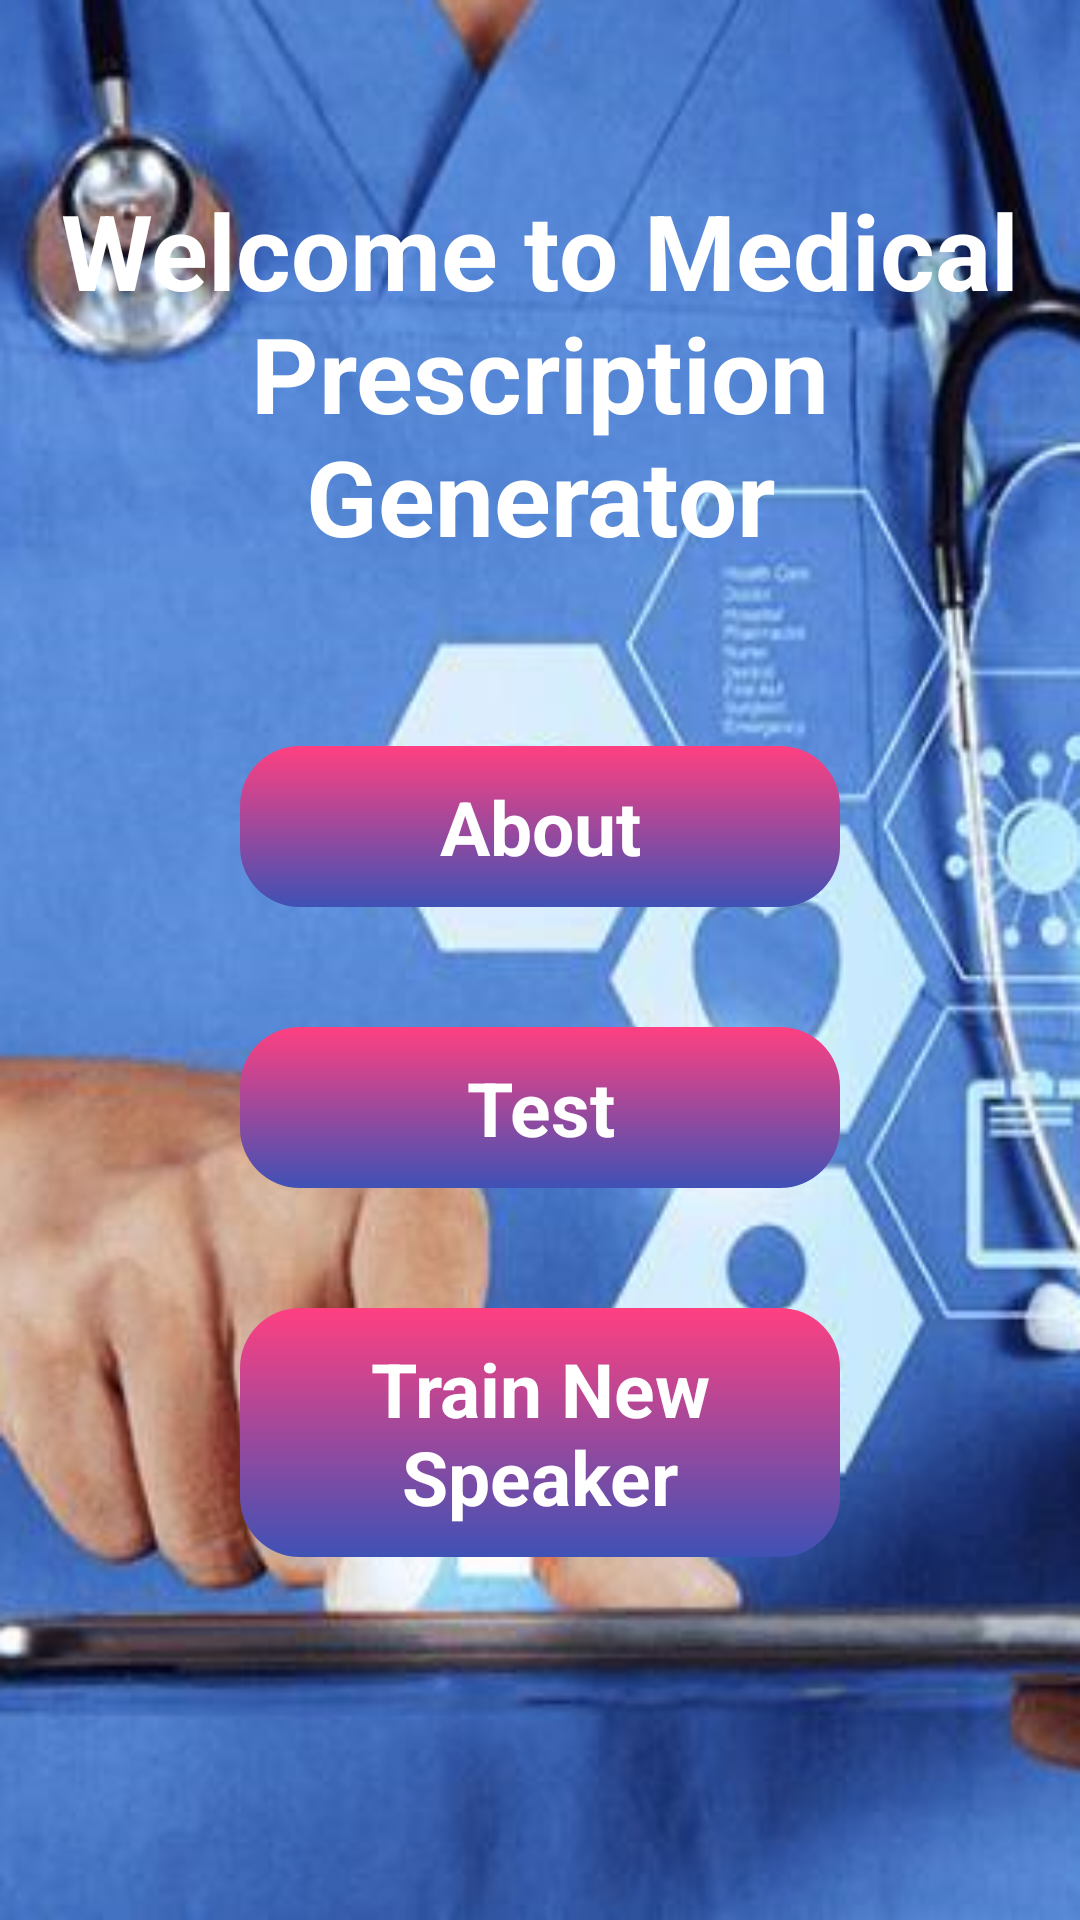

Android layout source for this screen:
<!-- AndroidManifest.xml: application theme Theme.MedAssist -->
<!-- res/layout/fragment_home.xml -->
<?xml version="1.0" encoding="utf-8"?>
<androidx.constraintlayout.widget.ConstraintLayout xmlns:android="http://schemas.android.com/apk/res/android"
    xmlns:app="http://schemas.android.com/apk/res-auto"
    xmlns:tools="http://schemas.android.com/tools"
    android:layout_width="match_parent"
    android:layout_height="match_parent"
    android:background="@drawable/healthcare2"
    tools:context=".ui.home.HomeFragment">

    <TextView
        android:id="@+id/text_home"
        android:layout_width="match_parent"
        android:layout_height="wrap_content"
        android:padding="20dp"
        android:textStyle="bold"
        android:layout_marginTop="40dp"
        android:text="Welcome to Medical Prescription Generator"
        android:textAlignment="center"
        android:textColor="@color/white"
        android:textSize="35sp"
        app:layout_constraintEnd_toEndOf="parent"
        app:layout_constraintStart_toStartOf="parent"
        app:layout_constraintTop_toTopOf="parent" />

    <androidx.appcompat.widget.AppCompatButton
        android:id="@+id/btnAbout"
        android:layout_width="200dp"
        android:layout_height="wrap_content"
        android:layout_marginTop="40dp"
        android:gravity="center"
        android:text="About"
        android:textSize="25sp"
        android:textStyle="bold"
        android:padding="10dp"
        android:background="@drawable/button_bg"
        android:textColor="@color/white"
        app:layout_constraintEnd_toEndOf="@+id/text_home"
        app:layout_constraintStart_toStartOf="@+id/text_home"
        app:layout_constraintTop_toBottomOf="@+id/text_home" />

    <androidx.appcompat.widget.AppCompatButton
        android:id="@+id/btnTest"
        android:layout_width="200dp"
        android:layout_height="wrap_content"
        android:layout_margin="40dp"
        android:gravity="center"
        android:text="Test"
        android:textSize="25sp"
        android:textStyle="bold"
        android:padding="10dp"
        android:background="@drawable/button_bg"
        android:textColor="@color/white"
        app:layout_constraintEnd_toEndOf="@+id/text_home"
        app:layout_constraintStart_toStartOf="@+id/text_home"
        app:layout_constraintTop_toBottomOf="@+id/btnAbout" />

    <androidx.appcompat.widget.AppCompatButton
        android:id="@+id/btnTrain"
        android:layout_width="200dp"
        android:layout_height="wrap_content"
        android:layout_margin="40dp"
        android:gravity="center"
        android:text="Train New Speaker"
        android:textSize="25sp"
        android:textStyle="bold"
        android:padding="10dp"
        android:background="@drawable/button_bg"
        android:textColor="@color/white"
        app:layout_constraintEnd_toEndOf="@+id/text_home"
        app:layout_constraintStart_toStartOf="@+id/text_home"
        app:layout_constraintTop_toBottomOf="@+id/btnTest" />
</androidx.constraintlayout.widget.ConstraintLayout>
<!-- resources referenced by this layout -->
<resources>
  <!-- drawable button_bg (drawable) -->
  <shape xmlns:android="http://schemas.android.com/apk/res/android">
      <gradient
          android:startColor="#FF4081"
          android:endColor="#3F51B5"
          android:angle="270" />
      <corners android:radius="20dp" />
  </shape>
  <!-- drawable healthcare2: png bitmap (drawable, 317817 bytes) -->
  <!-- not gathered from this repository: default colours our renderer supplied (Android Studio template values) -->
  <color name="white">#FFFFFFFF</color>
</resources>
